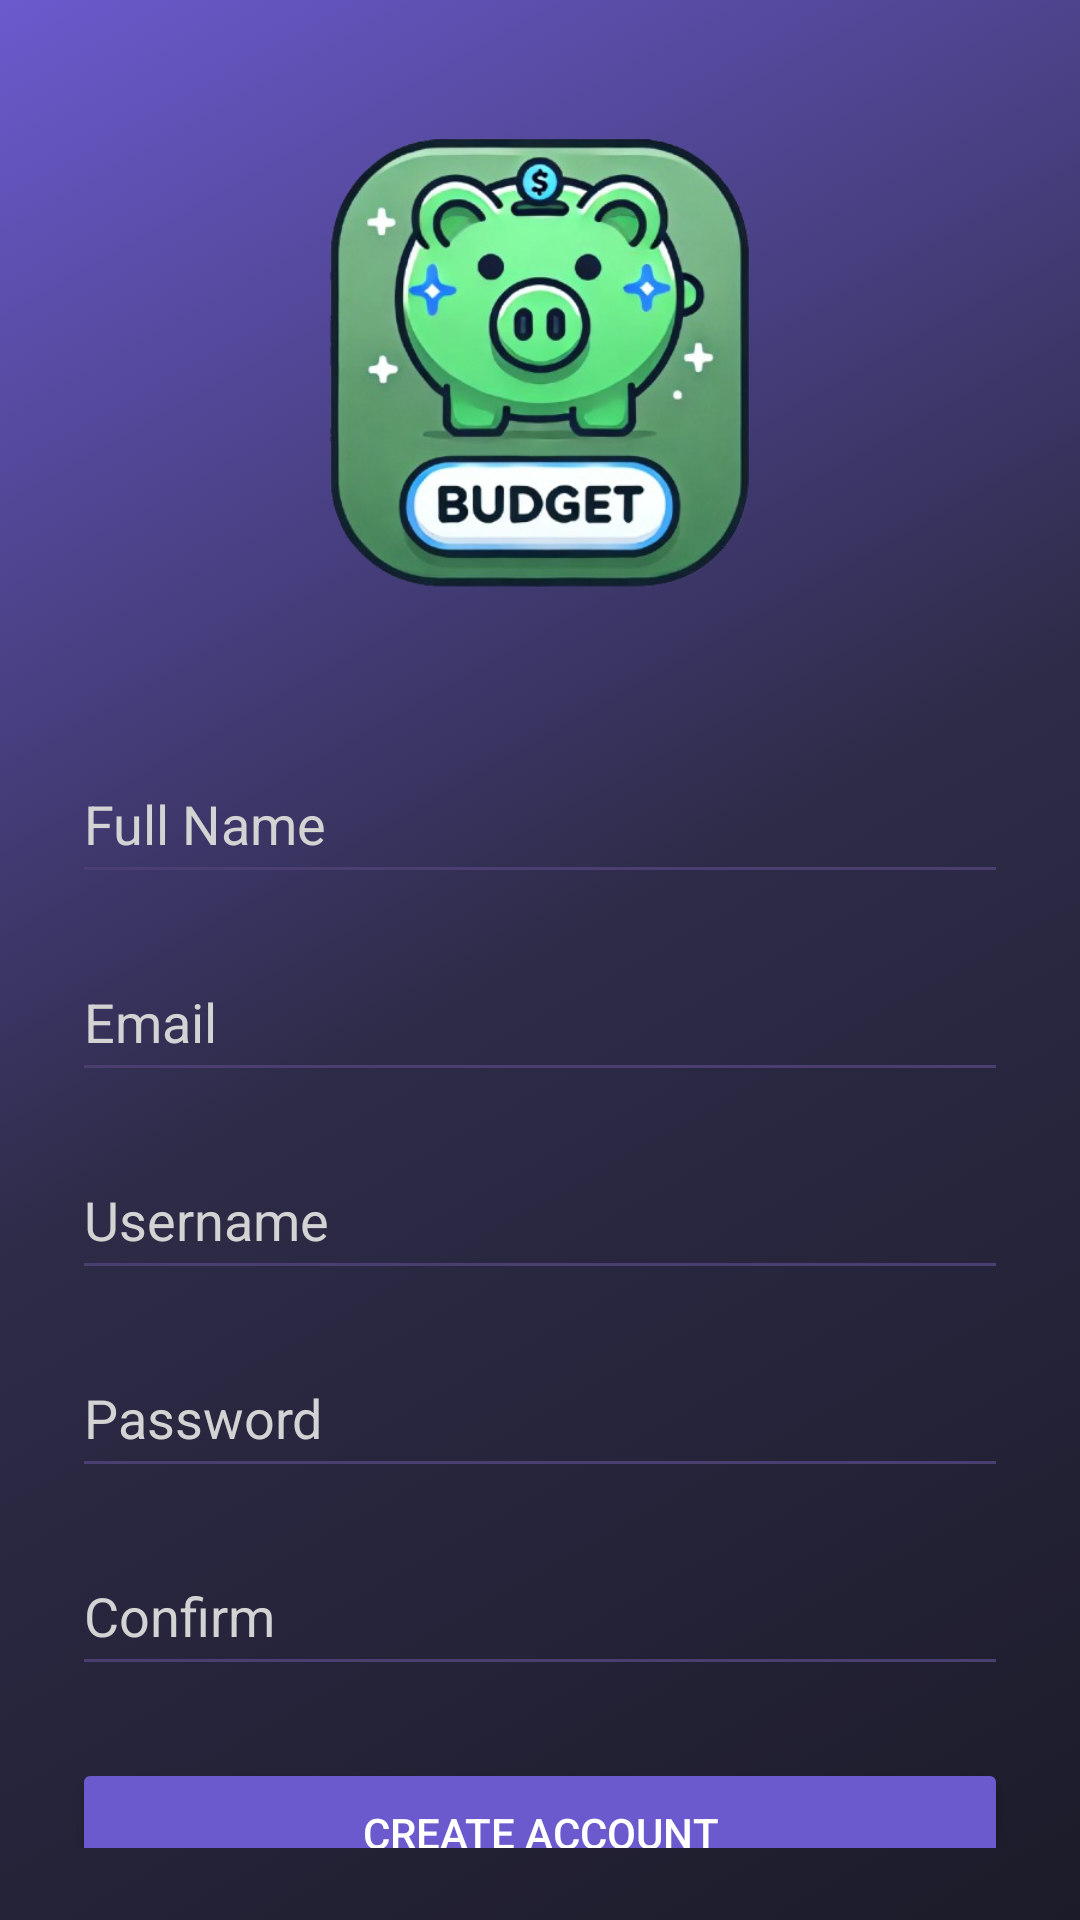

The Android layout XML behind this screen, and the referenced resources:
<!-- AndroidManifest.xml: application theme Theme.Prog7313 -->
<!-- res/layout/activity_register.xml -->
<?xml version="1.0" encoding="utf-8"?>
<FrameLayout xmlns:android="http://schemas.android.com/apk/res/android"
    xmlns:tools="http://schemas.android.com/tools"
    android:layout_width="match_parent"
    android:layout_height="match_parent"
    android:background="@drawable/gradient_background"
    tools:context=".Register">

    
    <ImageView
        android:id="@+id/bgCircles"
        android:layout_width="wrap_content"
        android:layout_height="wrap_content"
        android:src="@drawable/ic_circles"
        android:scaleType="centerCrop" />

    
    <LinearLayout
        android:id="@+id/registerRoot"
        android:layout_width="match_parent"
        android:layout_height="match_parent"
        android:orientation="vertical"
        android:padding="24dp"
        android:gravity="center_horizontal">

        
        <ImageView
            android:id="@+id/imageView2"
            android:layout_width="300dp"
            android:layout_height="200dp"
            android:layout_marginBottom="24dp"
            android:src="@drawable/piggyplan_removebg_preview" />

        
        <EditText
            android:id="@+id/txtFullName"
            android:layout_width="match_parent"
            android:layout_height="50dp"
            android:layout_marginBottom="16dp"
            android:hint="Full Name"
            android:inputType="text"
            android:backgroundTint="#4B3F72"
            android:textColor="#FFFFFF"
            android:textColorHint="#D3D3D3" />

        <EditText
            android:id="@+id/txtEmail"
            android:layout_width="match_parent"
            android:layout_height="50dp"
            android:layout_marginBottom="16dp"
            android:backgroundTint="#4B3F72"
            android:hint="Email"
            android:inputType="textEmailAddress"
            android:textColor="#FFFFFF"
            android:textColorHint="#D3D3D3" />

        
        <EditText
            android:id="@+id/txtUsername"
            android:layout_width="match_parent"
            android:layout_height="50dp"
            android:layout_marginBottom="16dp"
            android:hint="Username"
            android:inputType="text"
            android:backgroundTint="#4B3F72"
            android:textColor="#FFFFFF"
            android:textColorHint="#D3D3D3" />

        
        <EditText
            android:id="@+id/txtregPassword"
            android:layout_width="match_parent"
            android:layout_height="50dp"
            android:layout_marginBottom="16dp"
            android:hint="Password"
            android:inputType="textPassword"
            android:backgroundTint="#4B3F72"
            android:textColor="#FFFFFF"
            android:textColorHint="#D3D3D3" />

        
        <EditText
            android:id="@+id/txtConfirm"
            android:layout_width="match_parent"
            android:layout_height="50dp"
            android:layout_marginBottom="24dp"
            android:hint="Confirm"
            android:inputType="textPassword"
            android:backgroundTint="#4B3F72"
            android:textColor="#FFFFFF"
            android:textColorHint="#D3D3D3" />

        
        <Button
            android:id="@+id/btnCreate"
            android:layout_width="match_parent"
            android:layout_height="50dp"
            android:text="Create Account"
            android:textColor="#FFFFFF"
            android:backgroundTint="#6A5ACD" />
    </LinearLayout>

</FrameLayout>
<!-- resources referenced by this layout -->
<resources>
  <!-- drawable gradient_background (drawable) -->
  <?xml version="1.0" encoding="utf-8"?>
  <selector xmlns:android="http://schemas.android.com/apk/res/android">
  <item>
      <shape android:shape="rectangle">
          <gradient android:type="linear" android:angle="135" android:startColor="#1C1B29" android:centerColor="#2D2B47" android:endColor="#6A5ACD" android:useLevel="false"/>
      </shape>
  </item>
  </selector>
  <!-- drawable piggyplan_removebg_preview: png bitmap (drawable, 226195 bytes) -->
  <style name="Theme.Prog7313" parent="Base.Theme.Prog7313" />
  <style name="Base.Theme.Prog7313" parent="Theme.AppCompat.Light.NoActionBar">
          
          
      </style>
</resources>
